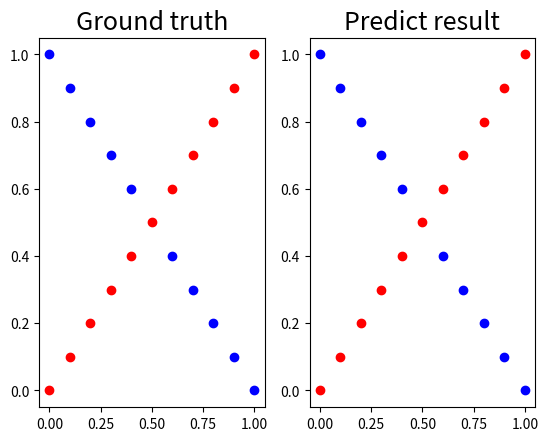

This figure's Python source:
import numpy as np
from copy import deepcopy
import math
import matplotlib.pyplot as plt

def draw_line_chart(x, y, title, x_label, y_label):
    plt.figure(figsize=(10, 6))
    plt.plot(x, y, marker='o')
    plt.title(title)
    plt.xlabel(x_label)
    plt.ylabel(y_label)
    plt.grid(True)
    plt.show()

def draw_scatter_plot(x, y, title):
    plt.figure(figsize=(10, 6))
    plt.scatter(x, y)
    plt.title(title)
    plt.xlabel('X Axis')
    plt.ylabel('Y Axis')
    plt.grid(True)
    plt.show()


np.random.seed(1)

def relu(x):
    return x * (x > 0)

def derivative_relu(x):
    return 1. * (x > 0)

def tanh(x):
    return np.tanh(x)

def derivative_tanh(x):
    return 1- np.tanh(x)**2


def sigmoid(x):
    return 1.0/(1.0+np.exp(-x))

def derivative_sigmoid(x):
    return np.multiply(x,1.0 - x)

def no_function(X):
    return X


class Optimizer:
    def __init__(self):
        pass

    def calc(self,gradient):
        return None



class Momentum(Optimizer):
    m = 0.9
    # v^t = [ learning_rate * gradient           t=0
    #       [ mv(t-1) + learning_rate * gradient t>=1
    #
    # theta = theta - v(t)

    last_v = None
    def __init__(self,m=0.9):
        self.m = m
    
    # calc  v^(t)
    def calc(self,gradient):
        if (self.last_v is None):
            ret = gradient
        else:
            ret = self.last_v * self.m + gradient
        self.last_v = ret
        return ret
class nn:
    # activate function
    #    py funfiton
    # input
    #    np.array
    # output
    #    np.array
    
    W = None
    b = None
    dW = None
    db = None
    activate_function = None
    derivative_function = None
    a_output = None # self a Value (after activation)
    a_input = None # input (or last layer output)
    optimizer = None
    bias_optimizer = None
    def __init__(self,input,output,activate_function=no_function,derivative_function =no_function,weight_optimizer=None,bias_optimizer=None):
        self.W = np.random.rand(input,output) # default value
        self.b = np.random.rand(1,output)
        self.activate_function = activate_function # for all value pass the activate function get the result
        self.derivative_function = derivative_function # for all value pass the activate function get the result
        self.weight_optimizer = weight_optimizer
        self.bias_optimizer = bias_optimizer
        pass
    def forward(self,feature):
        # give feature with size input then result size output feature
        # linear function
        # y = σ(WX + b)
        self.a_input = feature
        self.a_output = self.activate_function(np.dot(feature,self.W) + self.b) 
        #print(self.a_output)
        return self.a_output
    def backward(self,output_error):
        z = output_error * self.derivative_function(self.a_output)  # calc this layer new error
        #print("->",self.a_input.T.shape,z.shape)
        self.dW = np.dot(self.a_input.T , z)
        self.db = np.sum(z, axis=0, keepdims=True)
        #print(dW.shape)
        #print(self.W.shape)
        return np.dot(z, self.W.T)
    
    def update(self,learning_rate):
        if (self.weight_optimizer != None and self.bias_optimizer!= None ):
            self.W -= self.weight_optimizer.calc(learning_rate * self.dW)
            self.b -= self.bias_optimizer.calc(learning_rate * self.db)
        else:
            self.W -= learning_rate * self.dW
            self.b -= learning_rate * self.db

class model:
    network = []
    optimizer = None
    memory_learning_epoch = [] 
    memory_learning_curve_loss = []
    memory_learning_curve_accuracy = []
    memory_epoch = 100
    def __init__(self,memory_epoch=100):
        self.memory_epoch = memory_epoch
        pass
    def clear(self):
        self.network = []
        self.memory_learning_epoch = [] 
        self.memory_learning_curve_loss = []
        self.memory_learning_curve_accuracy = []
    def set_optimizer(self,optimizer):
        self.optimizer = optimizer
    def add_layer(self,input,output,activate_function=no_function,derivative_function=no_function):
        weight_optimizer = deepcopy(self.optimizer)
        bias_optimizer = deepcopy(self.optimizer)
        self.network.append(nn(input,output,activate_function,derivative_function,weight_optimizer,bias_optimizer))
    def forward(self,last_feature):
        #last_feature = None # input data

        for layer in self.network:
            last_feature = layer.forward(last_feature)
        prediction = last_feature
        
        # last_feature is the last result
        return prediction

    def backward(self,y,pred_y):
        error = -2*(y - pred_y) # L2'
        #print(error.shape)
        for layer in reversed(self.network):
            error = layer.backward(error)
        
    
    def update(self,learning_rate):
        for layer in self.network:
            layer.update(learning_rate)

    def training(self,n,training_data,ground_truth,learning_rate=0.1,show_info=5000,batch=32):
        training_set = np.hstack((training_data,ground_truth))
        tot_dataset = len(training_data)
        acc = None
        for epoch in range(n):
            
            np.random.shuffle(training_set)
            batch_training_data = training_set[:,:-1]
            batch_prediction = training_set[:,-1:]
            for i in range(int(math.ceil(tot_dataset / batch))):    
                st = batch * i
                ed = min(batch * (i+1),tot_dataset)
                
                prediction = self.forward(batch_training_data[st:ed])
                # backward pass compute \delta weights
                self.backward(batch_prediction[st:ed],prediction)

                # update
                self.update(learning_rate)
            
            if (epoch+1) % show_info == 0:
                prediction = self.forward(training_data)
                acc = self.calc_accuracy(ground_truth,prediction)
                loss = self.calc_loss(ground_truth,prediction)
                if (epoch+1) % self.memory_epoch == 0:
                    self.memory_learning_epoch.append(epoch+1)
                    self.memory_learning_curve_loss.append(loss)
                    self.memory_learning_curve_accuracy.append(acc)
                print(f"epoch {epoch+1}: loss : {loss:.10f} accuracy={acc:03.2f}%")
            
                if (acc == 100):
                    break
            elif (epoch+1) % self.memory_epoch == 0:
                prediction = self.forward(training_data)
                acc = self.calc_accuracy(ground_truth,prediction)
                loss = self.calc_loss(ground_truth,prediction)
                self.memory_learning_epoch.append(epoch+1)
                self.memory_learning_curve_loss.append(loss)
                self.memory_learning_curve_accuracy.append(acc)

        if acc == None:
            prediction = self.forward(training_data)
            acc = self.calc_accuracy(ground_truth,prediction)
        print(f"last accuracy={acc:03.2f}%")
    def calc_loss(self, y, y_pred):
        return np.mean(np.square(y - y_pred))

    def calc_accuracy(self,y,y_pred):
        n = len(y)
        return (y == (y_pred > 0.5)).sum()*100 / n
    def testing(self,training_data,ground_truth,show_info=True):
        prediction = self.forward(training_data)
        for i in range(len(training_data)):
            if (not show_info):
                break
            print(f"Iter {i:3d} |    Ground truth: {ground_truth[i][0]:f} |   prediction: {prediction[i][0]:f} |")
        loss = self.calc_loss(ground_truth,prediction)
        acc = self.calc_accuracy(ground_truth,prediction)
        print(f"loss={loss:.4f} accuracy={acc:03.2f}%")
        return prediction
    def show_learning_curve_loss(self):
        draw_line_chart(self.memory_learning_epoch,self.memory_learning_curve_loss,'Loss curve','epoch','loss')
    
    def show_learning_curve_accuracy(self):
        draw_line_chart(self.memory_learning_epoch,self.memory_learning_curve_accuracy,'Accuracy curve','epoch','Accuracy')
def generate_linear(n=100):
    import numpy as np
    pts = np.random.uniform(0,1,(n,2))
    inputs = []
    labels = []
    for pt in pts:
        inputs.append([pt[0],pt[1]])
        distance = (pt[0] - pt[1] ) / 1.414
        if pt[0] > pt[1]:
            labels.append(0)
        else:
            labels.append(1)
    return np.array(inputs), np.array(labels).reshape(n,1)
def generate_XOR_easy():
    import numpy as np
    inputs = []
    labels = []
    
    for i in range(11):
        inputs.append([0.1*i,0.1*i])
        labels.append(0)
        
        if 0.1 * i == 0.5:
            continue
        
        inputs.append([0.1*i, 1-0.1*i])
        labels.append(1)
        
    return np.array(inputs), np.array(labels).reshape(21,1)

def generate_XOR_hard():
    import numpy as np
    inputs = []
    labels = []

    for i in range(101):
        for j in range(101):
            x1 = 0.01 * i
            x2 = 0.01 * j
            inputs.append([x1, x2])
            labels.append(int((x1 > 0.5) != (x2 > 0.5)))

    return np.array(inputs), np.array(labels).reshape(-1, 1)

def generate_XOR_hard_2(noise_level=0.1):
    inputs = []
    labels = []

    for i in range(101):
        for j in range(101):
            x1 = 0.01 * i
            x2 = 0.01 * j
            # 引入隨機噪音
            x1_noisy = x1 + np.random.uniform(-noise_level, noise_level)
            x2_noisy = x2 + np.random.uniform(-noise_level, noise_level)
            inputs.append([x1_noisy, x2_noisy])
            labels.append(int((x1 > 0.5) != (x2 > 0.5)))

    return np.array(inputs), np.array(labels).reshape(-1, 1)


def show_result(x,y, pred_y):
    import matplotlib.pyplot as plt
    plt.subplot(1,2,1)
    plt.title('Ground truth',fontsize=18)
    for i in range(x.shape[0]):
        if (y[i] == 0):
            plt.plot(x[i][0],x[i][1],'ro')
        else:
            plt.plot(x[i][0],x[i][1],'bo')
    
    plt.subplot(1,2,2)
    plt.title('Predict result',fontsize=18)
    for i in range(x.shape[0]):
        if pred_y[i] == 0:
            plt.plot(x[i][0],x[i][1],'ro')
        else:
            plt.plot(x[i][0],x[i][1],'bo')
    plt.show()


#x,y = generate_XOR_hard()
#x,y= generate_XOR_hard_2()



#x,y = generate_linear(n = 100)
x,y = generate_XOR_easy()
m = model()
m.set_optimizer(Momentum(0.9))
m.add_layer(2,6,relu,derivative_relu)
m.add_layer(6,6,relu,derivative_relu)
m.add_layer(6,1,sigmoid,derivative_sigmoid)
m.training(10000,x,y,0.001,1000,batch=100)

pred_y = m.testing(x,y,show_info=False)
show_result(x,y,(pred_y > 0.5))

